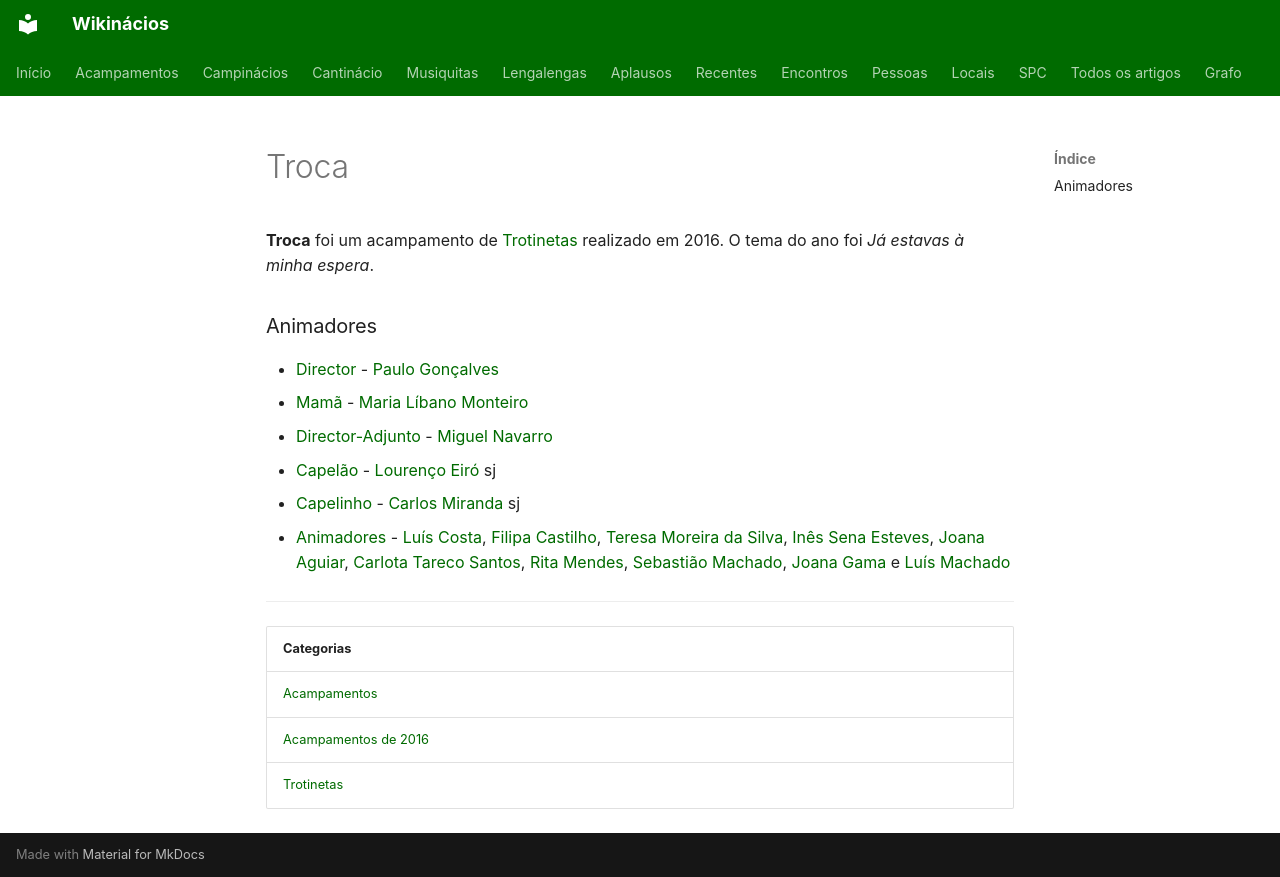

repository: neteinstein/Campinacios · page: Acampamentos/2016/Troca.html · generator: mkdocs

# Troca

**Troca** foi um acampamento de [Trotinetas](../../Categorias/Trotinetas.md) realizado em 2016. O tema do ano foi *Já estavas à minha espera*.

### Animadores

- [Director](../../Cargos/Director.md) - [Paulo Gonçalves](../../Pessoas/P/Paulo%20Gon%C3%A7alves.md)
- [Mamã](../../Cargos/Mam%C3%A3.md) - [Maria Líbano Monteiro](../../Pessoas/M/Maria%20L%C3%ADbano%20Monteiro.md)
- [Director-Adjunto](../../Cargos/Director-Adjunto.md) - [Miguel Navarro](../../Pessoas/M/Miguel%20Navarro.md)
- [Capelão](../../Cargos/Capel%C3%A3o.md) - [Lourenço Eiró](../../Pessoas/L/Louren%C3%A7o%20Eir%C3%B3.md) sj
- [Capelinho](../../Cargos/Capelinho.md) - [Carlos Miranda](../../Pessoas/C/Carlos%20Miranda.md) sj
- [Animadores](../../Categorias/Animadores.md) - [Luís Costa](../../Pessoas/L/Lu%C3%ADs%20Costa.md), [Filipa Castilho](../../Pessoas/F/Filipa%20Castilho.md), [Teresa Moreira da Silva](../../Pessoas/T/Teresa%20Moreira%20da%20Silva.md), [Inês Sena Esteves](../../Pessoas/I/In%C3%AAs%20Sena%20Esteves.md), [Joana Aguiar](../../Pessoas/J/Joana%20Aguiar.md), [Carlota Tareco Santos](../../Pessoas/C/Carlota%20Tareco.md), [Rita Mendes](../../Pessoas/R/Rita%20Mendes.md), [Sebastião Machado](../../Pessoas/S/Sebasti%C3%A3o%20Machado.md), [Joana Gama](../../Pessoas/J/Joana%20Gama.md) e [Luís Machado](../../Pessoas/L/Lu%C3%ADs%20Machado.md)

---

| Categorias |
| --- |
| [Acampamentos](../../Categorias/Acampamentos.md) |
| [Acampamentos de 2016](../../Categorias/Acampamentos%20de%202016.md) |
| [Trotinetas](../../Categorias/Trotinetas.md) |
